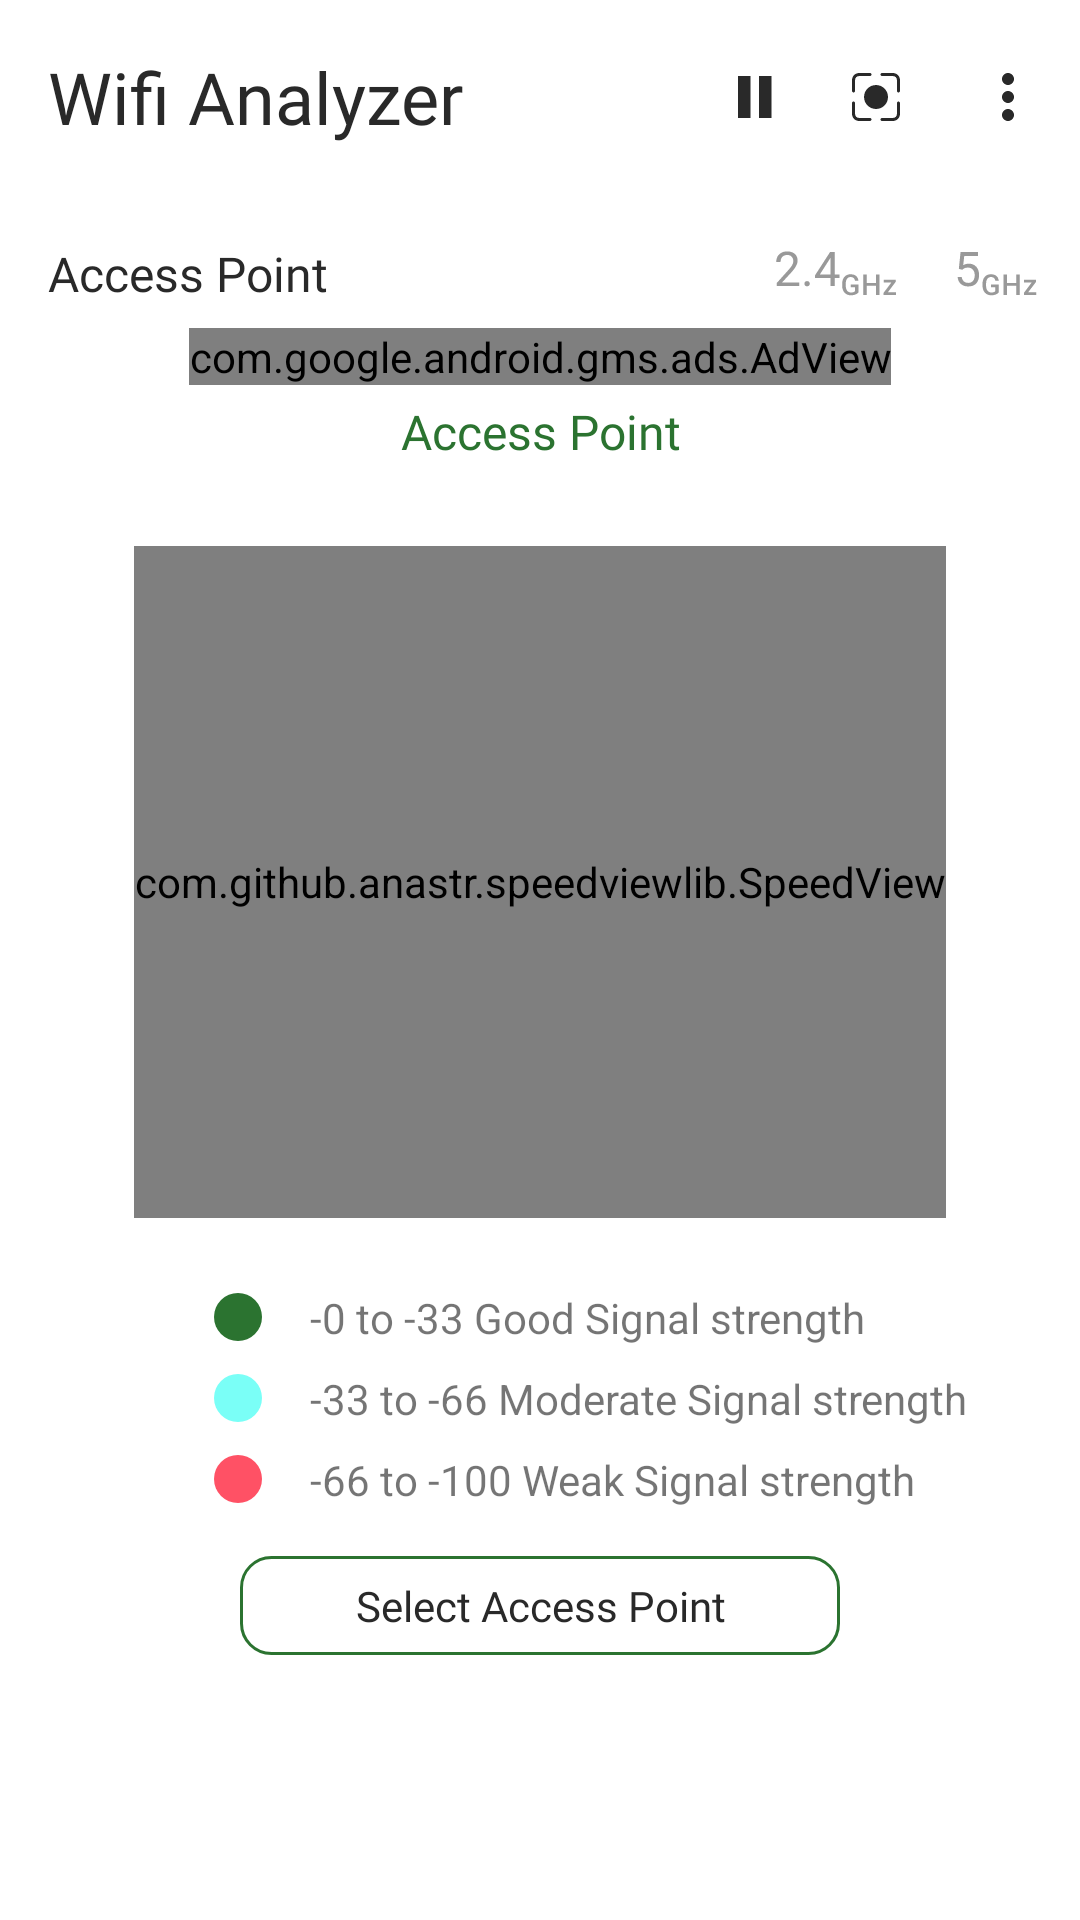

Reconstruct the res/layout file that produces this screen, plus the resources it refers to.
<!-- AndroidManifest.xml: application theme Theme.WifiAnalyser -->
<!-- res/layout/fragment_meter_view.xml -->
<?xml version="1.0" encoding="utf-8"?>
<androidx.constraintlayout.widget.ConstraintLayout
    xmlns:android="http://schemas.android.com/apk/res/android"
    xmlns:app="http://schemas.android.com/apk/res-auto"
    xmlns:tools="http://schemas.android.com/tools"
    android:layout_width="match_parent"
    android:layout_height="match_parent"
    tools:context=".ui.fragments.meterview.MeterViewFragment">



    <androidx.constraintlayout.widget.ConstraintLayout
        android:id="@+id/cl_content"
        android:layout_width="match_parent"
        android:layout_height="match_parent"
        android:visibility="visible"
        app:layout_constraintEnd_toEndOf="parent"
        app:layout_constraintStart_toStartOf="parent"
        app:layout_constraintTop_toTopOf="parent">

        <androidx.constraintlayout.widget.Guideline
            android:id="@+id/guideline_upper"
            android:layout_width="wrap_content"
            android:layout_height="wrap_content"
            android:orientation="horizontal"
            app:layout_constraintGuide_percent="0.18" />

        <TextView
            android:id="@+id/tv_speed_test"
            android:layout_width="0dp"
            android:layout_height="wrap_content"
            android:layout_marginTop="14dp"
            android:fontFamily="@font/roboto_bold"
            android:text="@string/access_point"
            android:textColor="@color/green_color"
            android:textSize="16sp"
            android:gravity="center"
            app:layout_constraintBottom_toTopOf="@+id/speedView"
            app:layout_constraintEnd_toEndOf="parent"
            app:layout_constraintStart_toStartOf="parent"
            app:layout_constraintTop_toTopOf="@+id/guideline_upper" />

        <com.github.anastr.speedviewlib.SpeedView
            android:id="@+id/speedView"
            android:layout_width="wrap_content"
            android:layout_height="0dp"
            android:layout_marginTop="24dp"
            app:layout_constraintHeight_percent="0.35"
            app:layout_constraintBottom_toTopOf="@+id/guideline_centre"
            app:layout_constraintEnd_toEndOf="parent"
            app:layout_constraintStart_toStartOf="parent"
            app:layout_constraintTop_toBottomOf="@id/tv_speed_test"
            app:sv_centerCircleColor="#FF5165"
            app:sv_indicatorColor="@color/green_color"
            app:sv_minSpeed="-100"
            app:sv_speedTextColor="@color/black_and_white"
            app:sv_speedTextPadding="1dp"
            app:sv_speedTextSize="16dp"
            app:sv_unit="@string/dbm"
            app:sv_unitSpeedInterval="5dp"
            app:sv_unitTextColor="@color/black_and_white"
            app:sv_unitTextSize="12dp"
            app:sv_withTremble="false"
            app:sv_indicatorWidth="10dp"
            app:sv_marksNumber="12"
            />

        <androidx.constraintlayout.widget.Guideline
            android:id="@+id/guideline_centre"
            android:layout_width="wrap_content"
            android:layout_height="wrap_content"
            android:orientation="horizontal"
            app:layout_constraintGuide_percent="0.64" />

        <androidx.appcompat.widget.AppCompatTextView
            android:id="@+id/tv_first_range"
            android:layout_width="wrap_content"
            android:layout_height="wrap_content"
            android:layout_marginTop="20dp"
            android:drawableStart="@drawable/ic_dot_green"
            android:drawablePadding="16dp"
            android:text="@string/dot_green_text"
            app:layout_constraintEnd_toEndOf="parent"
            app:layout_constraintStart_toStartOf="parent"
            app:layout_constraintTop_toTopOf="@id/guideline_centre" />

        <androidx.appcompat.widget.AppCompatTextView
            android:id="@+id/tv_second_range"
            android:layout_width="wrap_content"
            android:layout_height="wrap_content"
            android:layout_marginTop="8dp"
            android:drawableStart="@drawable/ic_dot_blue"
            android:drawablePadding="16dp"
            android:text="@string/dot_blue_text"
            app:layout_constraintStart_toStartOf="@+id/tv_first_range"
            app:layout_constraintTop_toBottomOf="@+id/tv_first_range" />

        <androidx.appcompat.widget.AppCompatTextView
            android:id="@+id/tv_third_range"
            android:layout_width="wrap_content"
            android:layout_height="wrap_content"
            android:layout_marginTop="8dp"
            android:drawableStart="@drawable/ic_dot_red"
            android:drawablePadding="16dp"
            android:text="@string/dot_red_text"
            app:layout_constraintStart_toStartOf="@id/tv_second_range"
            app:layout_constraintTop_toBottomOf="@+id/tv_second_range" />

        <TextView
            android:id="@+id/tv_show_all"
            android:layout_width="200dp"
            android:layout_height="wrap_content"
            android:layout_marginTop="16dp"
            android:textAlignment="center"
            android:textSize="14sp"
            android:fontFamily="@font/roboto_medium"
            android:textColor="@color/text_color"
            android:padding="7dp"
            android:maxLines="1"
            android:text="@string/select_access_points"
            android:background="@drawable/shape_show_all_access_point"
            app:layout_constraintEnd_toEndOf="parent"
            app:layout_constraintStart_toStartOf="parent"
            app:layout_constraintTop_toBottomOf="@id/tv_third_range"/>

        <include
            android:id="@+id/toolbar"
            layout="@layout/my_toolbar" />

        <com.google.android.gms.ads.AdView
            xmlns:ads="http://schemas.android.com/apk/res-auto"
            android:id="@+id/adView"
            android:layout_gravity="center_horizontal"
            android:layout_width="wrap_content"
            android:layout_height="wrap_content"
            android:layout_centerHorizontal="true"
            android:layout_alignParentBottom="true"
            ads:adSize="BANNER"
            ads:layout_constraintStart_toStartOf="parent"
            ads:layout_constraintEnd_toEndOf="parent"
            ads:layout_constraintTop_toBottomOf="@+id/toolbar"
            ads:adUnitId="ca-app-pub-3940256099942544/6300978111">
        </com.google.android.gms.ads.AdView>
    </androidx.constraintlayout.widget.ConstraintLayout>

    <ViewStub
        android:id="@+id/permission_not_allow"
        android:layout_width="match_parent"
        android:layout_height="match_parent"
        android:visibility="gone"
        android:inflatedId="@layout/permission_not_allow"
        android:layout="@layout/permission_not_allow"
        app:layout_constraintBottom_toBottomOf="parent"
        app:layout_constraintTop_toBottomOf="parent" />


</androidx.constraintlayout.widget.ConstraintLayout>
<!-- res/layout/my_toolbar.xml (included above) -->
<?xml version="1.0" encoding="utf-8"?>
<androidx.constraintlayout.widget.ConstraintLayout xmlns:android="http://schemas.android.com/apk/res/android"
    xmlns:app="http://schemas.android.com/apk/res-auto"
    android:layout_width="match_parent"
    android:layout_height="wrap_content">

    <TextView
        android:id="@+id/tv_title"
        style="@style/heading_text"
        android:layout_width="0dp"
        android:layout_height="wrap_content"
        android:text="Wifi Analyzer"
        app:layout_constraintEnd_toStartOf="@+id/img_start_stop_scan"
        app:layout_constraintStart_toStartOf="parent"
        app:layout_constraintTop_toTopOf="parent" />

    <ImageView
        android:id="@+id/img_start_stop_scan"
        android:layout_width="wrap_content"
        android:layout_height="wrap_content"
        android:padding="8dp"
        android:layout_marginEnd="4dp"
        android:src="@drawable/ic_resume"
        app:layout_constraintBottom_toBottomOf="@+id/tv_title"
        app:layout_constraintEnd_toStartOf="@id/img_capture"
        app:layout_constraintTop_toTopOf="@id/tv_title" />

    <ImageView
        android:id="@+id/img_capture"
        style="@style/ripple_effect"
        android:layout_width="wrap_content"
        android:layout_height="wrap_content"
        android:padding="4dp"
        android:layout_marginEnd="8dp"
        android:src="@drawable/ic_screen_shot"
        app:layout_constraintBottom_toBottomOf="@id/img_start_stop_scan"
        app:layout_constraintEnd_toStartOf="@id/img_more"
        app:layout_constraintTop_toTopOf="@id/img_start_stop_scan" />

    <ImageView
        android:id="@+id/img_more"
        style="@style/ripple_effect"
        android:layout_width="wrap_content"
        android:layout_height="wrap_content"
        android:layout_marginEnd="4dp"
        android:padding="8dp"
        android:src="@drawable/ic_more"
        app:layout_constraintBottom_toBottomOf="@id/img_capture"
        app:layout_constraintEnd_toEndOf="parent"
        app:layout_constraintTop_toTopOf="@id/img_capture" />

    <TextView
        android:id="@+id/tv_title_fragment"
        style="@style/ripple_effect"
        android:layout_width="0dp"
        android:layout_height="wrap_content"
        android:layout_marginTop="@dimen/toolbar_top_margin"
        android:fontFamily="@font/roboto_medium"
        android:text="Access Point"
        android:textColor="@color/text_color"
        android:textSize="16sp"
        app:layout_constraintEnd_toStartOf="@id/img_2.4ghz"
        app:layout_constraintStart_toStartOf="@+id/tv_title"
        app:layout_constraintTop_toBottomOf="@id/tv_title" />

    <ImageView
        android:id="@+id/img_2.4ghz"
        android:layout_width="wrap_content"
        android:layout_height="wrap_content"
        android:padding="10dp"
        android:src="@drawable/ic_twoghz_unactive"
        app:layout_constraintBottom_toBottomOf="@+id/tv_title_fragment"
        app:layout_constraintEnd_toStartOf="@id/img_5ghz"
        app:layout_constraintTop_toTopOf="@id/tv_title_fragment" />

    <ImageView
        android:id="@+id/img_5ghz"
        android:layout_width="wrap_content"
        android:layout_height="wrap_content"
        android:layout_marginEnd="4dp"
        android:padding="10dp"
        android:src="@drawable/ic_five_ghz_unactive"
        app:layout_constraintBottom_toBottomOf="@id/img_2.4ghz"
        app:layout_constraintEnd_toEndOf="parent"
        app:layout_constraintTop_toTopOf="@id/img_2.4ghz" />
</androidx.constraintlayout.widget.ConstraintLayout>
<!-- res/layout/permission_not_allow.xml (included above) -->
<?xml version="1.0" encoding="utf-8"?>
<androidx.constraintlayout.widget.ConstraintLayout
    xmlns:android="http://schemas.android.com/apk/res/android"
    xmlns:app="http://schemas.android.com/apk/res-auto"
    android:id="@+id/cl_parent"
    android:visibility="gone"
    android:layout_width="match_parent"
    android:layout_height="match_parent">

        <TextView
            android:id="@+id/tv_permission_first_half"
            android:layout_width="wrap_content"
            android:layout_height="wrap_content"
            android:text="@string/permission_message_first_line"
            android:textSize="@dimen/text_size_small"

            app:layout_constraintBottom_toBottomOf="parent"
            app:layout_constraintLeft_toLeftOf="parent"
            app:layout_constraintRight_toRightOf="parent"
            app:layout_constraintTop_toTopOf="parent" />

        <TextView
            android:id="@+id/tv_permission_second_half"
            android:layout_width="wrap_content"
            android:layout_height="wrap_content"
            android:text="@string/permission_message_second_line"
            android:textSize="@dimen/text_size_small"
            app:layout_constraintEnd_toEndOf="@+id/tv_permission_first_half"
            app:layout_constraintStart_toStartOf="@+id/tv_permission_first_half"
            app:layout_constraintTop_toBottomOf="@id/tv_permission_first_half" />

        <Button
            android:id="@+id/btn_permission"
            android:layout_width="wrap_content"
            android:layout_height="wrap_content"
            android:layout_marginVertical="@dimen/padding_content_vertical"
            android:text="@string/allow"
            app:layout_constraintEnd_toEndOf="@+id/tv_permission_second_half"
            app:layout_constraintStart_toStartOf="@+id/tv_permission_second_half"
            app:layout_constraintTop_toBottomOf="@+id/tv_permission_second_half" />

    </androidx.constraintlayout.widget.ConstraintLayout>
<!-- resources referenced by this layout -->
<resources>
  <color name="black_and_white">#292929</color>
  <color name="green_color">#2B7330</color>
  <color name="text_color">#292929</color>
  <dimen name="padding_content_vertical">8dp</dimen>
  <dimen name="text_size_small">15sp</dimen>
  <dimen name="toolbar_top_margin">32dp</dimen>
  <!-- drawable ic_dot_blue (drawable) -->
  <vector xmlns:android="http://schemas.android.com/apk/res/android"
      android:width="16dp"
      android:height="16dp"
      android:viewportWidth="16"
      android:viewportHeight="16">
    <path
        android:pathData="M8,8m-8,0a8,8 0,1 1,16 0a8,8 0,1 1,-16 0"
        android:fillColor="#7AFFF7"/>
  </vector>
  <!-- drawable ic_dot_green (drawable) -->
  <vector xmlns:android="http://schemas.android.com/apk/res/android"
      android:width="16dp"
      android:height="16dp"
      android:viewportWidth="16"
      android:viewportHeight="16">
    <path
        android:pathData="M8,8m-8,0a8,8 0,1 1,16 0a8,8 0,1 1,-16 0"
        android:fillColor="#2B7330"/>
  </vector>
  <!-- drawable ic_dot_red (drawable) -->
  <vector xmlns:android="http://schemas.android.com/apk/res/android"
      android:width="16dp"
      android:height="16dp"
      android:viewportWidth="16"
      android:viewportHeight="16">
    <path
        android:pathData="M8,8m-8,0a8,8 0,1 1,16 0a8,8 0,1 1,-16 0"
        android:fillColor="#FF5165"/>
  </vector>
  <!-- drawable ic_resume (drawable) -->
  <vector xmlns:android="http://schemas.android.com/apk/res/android"
      android:width="24dp"
      android:height="24dp"
      android:viewportWidth="24"
      android:viewportHeight="24">
    <path
        android:pathData="M6,5H10.2V19H6V5ZM13,5H17.2V19H13V5Z"
        android:fillColor="@color/black_and_white"/>
  </vector>
  <!-- drawable shape_show_all_access_point (drawable) -->
  <?xml version="1.0" encoding="utf-8"?>
  <shape xmlns:android="http://schemas.android.com/apk/res/android">
  
      <solid android:color="@color/white_and_black"/>
      <stroke android:color="@color/green_color"
          android:width="1dp"/>
      <corners android:radius="10dp"/>
  
  </shape>
  <string name="access_point">Access Point</string>
  <string name="allow">Allow</string>
  <string name="dbm">dBM</string>
  <string name="dot_blue_text">-33 to -66 Moderate Signal strength</string>
  <string name="dot_green_text">-0 to -33 Good Signal strength</string>
  <string name="dot_red_text">-66 to -100 Weak Signal strength</string>
  <string name="permission_message_first_line">Please provide location permission</string>
  <string name="permission_message_second_line">for app functionality to work</string>
  <string name="select_access_points">Select Access Point</string>
  <style name="heading_text">
          <item name="android:fontFamily">@font/roboto_bold</item>
          <item name="android:textSize">24sp</item>
          <item name="android:textColor">@color/text_color</item>
          <item name="android:layout_marginTop">16dp</item>
          <item name="android:layout_marginStart">16sp</item>
      </style>
  <style name="ripple_effect">
          <item name="android:clickable">true</item>
          <item name="android:focusable">true</item>
          <item name="android:foreground">?android:attr/selectableItemBackgroundBorderless</item>
          <item name="background">?android:attr/selectableItemBackgroundBorderless</item>
  
  
  
      </style>
  <color name="white_and_black">#FFFFFFFF</color>
  <color name="white">#FFFFFF</color>
  <color name="teal_200">#FF03DAC5</color>
  <color name="teal_700">#FF018786</color>
  <color name="black">#FF000000</color>
</resources>
